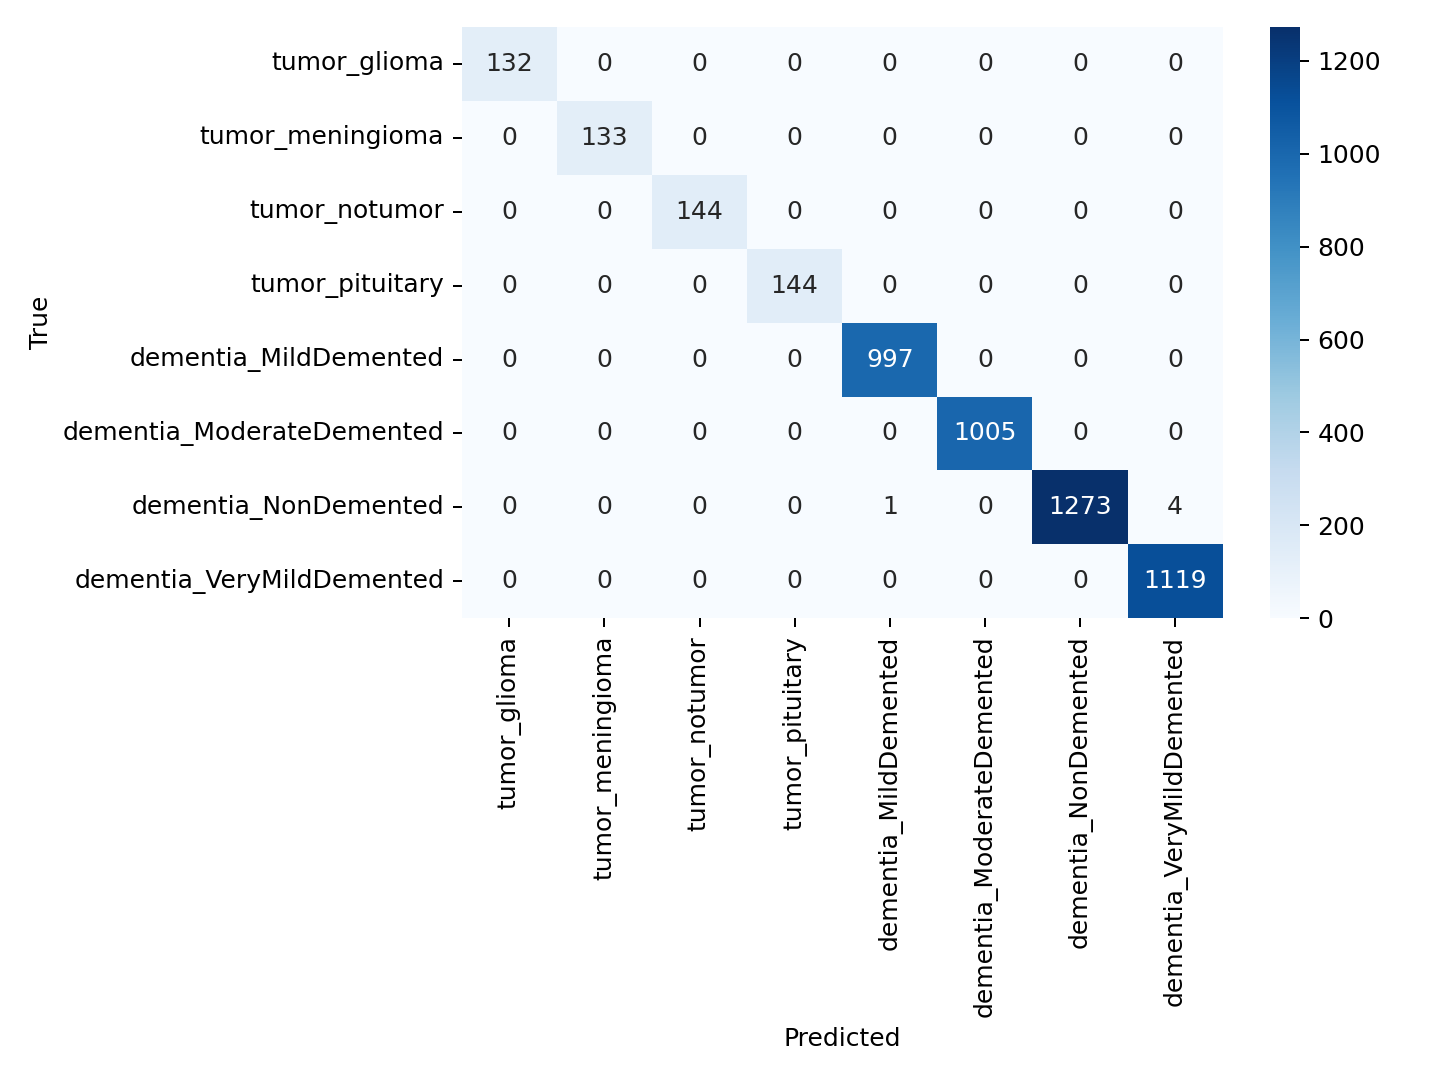

Values plotted in this chart, from the file beside it:
true\pred, tumor_glioma, tumor_meningioma, tumor_notumor, tumor_pituitary, dementia_MildDemented, dementia_ModerateDemented, dementia_NonDemented, dementia_VeryMildDemented
tumor_glioma, 132, 0, 0, 0, 0, 0, 0, 0
tumor_meningioma, 0, 133, 0, 0, 0, 0, 0, 0
tumor_notumor, 0, 0, 144, 0, 0, 0, 0, 0
tumor_pituitary, 0, 0, 0, 144, 0, 0, 0, 0
dementia_MildDemented, 0, 0, 0, 0, 997, 0, 0, 0
dementia_ModerateDemented, 0, 0, 0, 0, 0, 1005, 0, 0
dementia_NonDemented, 0, 0, 0, 0, 1, 0, 1273, 4
dementia_VeryMildDemented, 0, 0, 0, 0, 0, 0, 0, 1119
